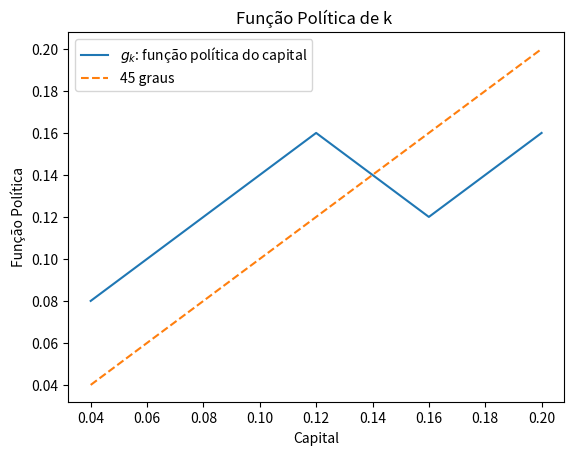
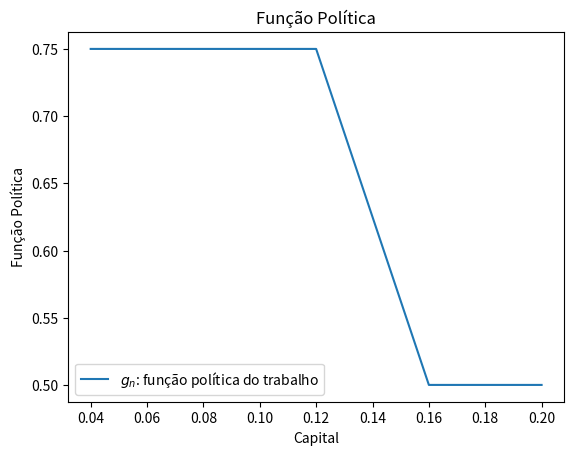

Reproduce these figures in Python, in order.
# -*- coding: utf-8 -*-
"""
Monitoria 6 de Macroeconomia I (Parte 1) de 2024: Escolha de Trabalho

"""

# Importação de módulo necessários
import numpy as np
from math import log as log
import matplotlib.pyplot as plt


##############################################################################
""" Modelo de Crescimento Neoclássico com Escolha de Trabalho (sem Incerteza)

Diferente do modelo da Monitoria 4:
 • Usando "it" para nº de iterações (ao invés de "n")
 • Usando "n" para quantidade de trabalho
 • Usando "v_it" para lista de funções valor calculadas (ao invés de "vn")
 • Usando "gk_it" para lista de funções política (de capital) calculadas (ao invés de "vn")
 • Usando "gk" p/ cálculo da função política (de capital) em cada iteração (ao invés de "Tg")
"""

# Definição dos parâmetros
k_grid = np.array([0.04, 0.08, 0.12, .16, .2])
# k_grid = np.linspace(0.0001, 0.3, 101)
n_k = len(k_grid)
alpha = 0.3
beta = 0.6
delta = 0.3

# Novos parâmetros
phi = 1
z = 0  # Não há incerteza/choque de produtividade
n_grid = np.array([1/4, 2/4, 3/4, 1])
# n_grid = np.linspace(0, 1, 21)
n_n = len(n_grid)


# Criando lista de listas para incluir funções valor e políticas
# Note que, diferente do modelo sem incerteza, teremos uma função para cada z
v_it = [np.zeros(n_k)]
gk_it = [np.zeros(n_k)]
gn_it = [np.zeros(n_k)]  # Temos uma função política de trabalho agora


# Estabelecendo variáveis para realizar os loops
tol_norma = 1e-5  # Distância entre funções máxima para considerar convergência
norma = np.inf  # Valor apenas para entrar no loop
it = 0  # Nº iterações (antes utilizamos n - agora usado para trabalho)


while norma > tol_norma:
    it += 1  # Atualizando o número da iteração
        
    # Criando objetos para preencher com funções objetivo, valor e política
    f_obj = np.zeros((n_k, n_k, n_n))  # Lista com n_k matrizes n_k x n_n
    Tv = np.zeros(n_k)
    gn = np.zeros(n_k)
    gk = np.zeros(n_k)
    
    for i_k, k in enumerate(k_grid):
        for i_kk, kk in enumerate(k_grid):
            for i_n, n in enumerate(n_grid):
                # Ao invés de verificar kk < np.exp(z)*(k**alpha) +(1-delta)*k,
                # calculamos c e verificamos se c > 0
                c = np.exp(z)*(k**alpha * n**(1 - alpha)) + (1 - delta)*k - kk
                if c > 0:
                    f_obj[i_k, i_kk, i_n] = log(c) - (n**(1 + phi) / 1 + phi) + beta*v_it[it - 1][i_kk]
                else:
                    f_obj[i_k, i_kk, i_n] = -np.inf
            
        # Preenchida uma matriz, encontrar elemento que maximiza na matriz inteira
        # (após preencher uma matriz inteira)
        
        # // e % nos permite converter um índice único de uma matriz 2d de volta para os índices
        # 'corretos' de linha e coluna de uma matriz. 
        indice_max = np.argmax(f_obj[i_k])
        indice_gk = indice_max // n_n  # Divisão Inteira - Índice de k' (linha)
        indice_gn = indice_max % n_n  # Resto da Divisão - Índice de n (coluna)
        
        Tv[i_k] = np.max(f_obj[i_k])
        gk[i_k] = indice_gk
        gn[i_k] = indice_gn
            
    # Trocando índices de gk e gn por valores de k em k_grid e n em n_grid
    for p in range(n_k):
        gk[p] = k_grid[int(gk[p])]
        gn[p] = n_grid[int(gn[p])]   
    
    v_it.append(Tv)
    gk_it.append(gk)
    gn_it.append(gn)

    norma = np.max(abs(v_it[it] - v_it[it - 1]))
    print('A iteração {} terminou com norma igual a {:.5f}'.format(it,norma))


""" Visualização Gráfica da Função Política do Capital """
fig, ax = plt.subplots()

# Inclusão de cada função valor no gráfico
ax.plot(k_grid, gk_it[it], label='$g_k$: função política do capital')
ax.plot(k_grid, k_grid, '--', label='45 graus')


# Legendas
ax.set_xlabel('Capital')
ax.set_ylabel('Função Política')
ax.set_title('Função Política de k ')
ax.legend()

plt.show()


""" Visualização Gráfica da Função Política do Trabalho """
fig, ax = plt.subplots()

# Inclusão de cada função valor no gráfico
ax.plot(k_grid, gn_it[it], label='$g_n$: função política do trabalho')

# Legendas
ax.set_xlabel('Capital')
ax.set_ylabel('Função Política')
ax.set_title('Função Política')
ax.legend()

plt.show()


""" Cálculo do capital estacionário """
i_k = int(np.round(np.random.uniform(0, n_k - 1, size = 1), 0))  # aleatório
t = 0  # nº períodos, pode haver uma quebra na função que torna o loop infinito

# Achar índice do capital estacionário
while k_grid[i_k] != gk_it[it][i_k] and t < 100:  # até termos k = k'
    i_k = np.where(k_grid == gk_it[it][i_k])[0][0]  # Aplica o índice de k' em k
    t += 1

# Note que precisamos em gn, precisamos indicar a coluna i_z
print('O capital estacionário para z = {} é {:.3f}'.format(z, k_grid[i_k]))